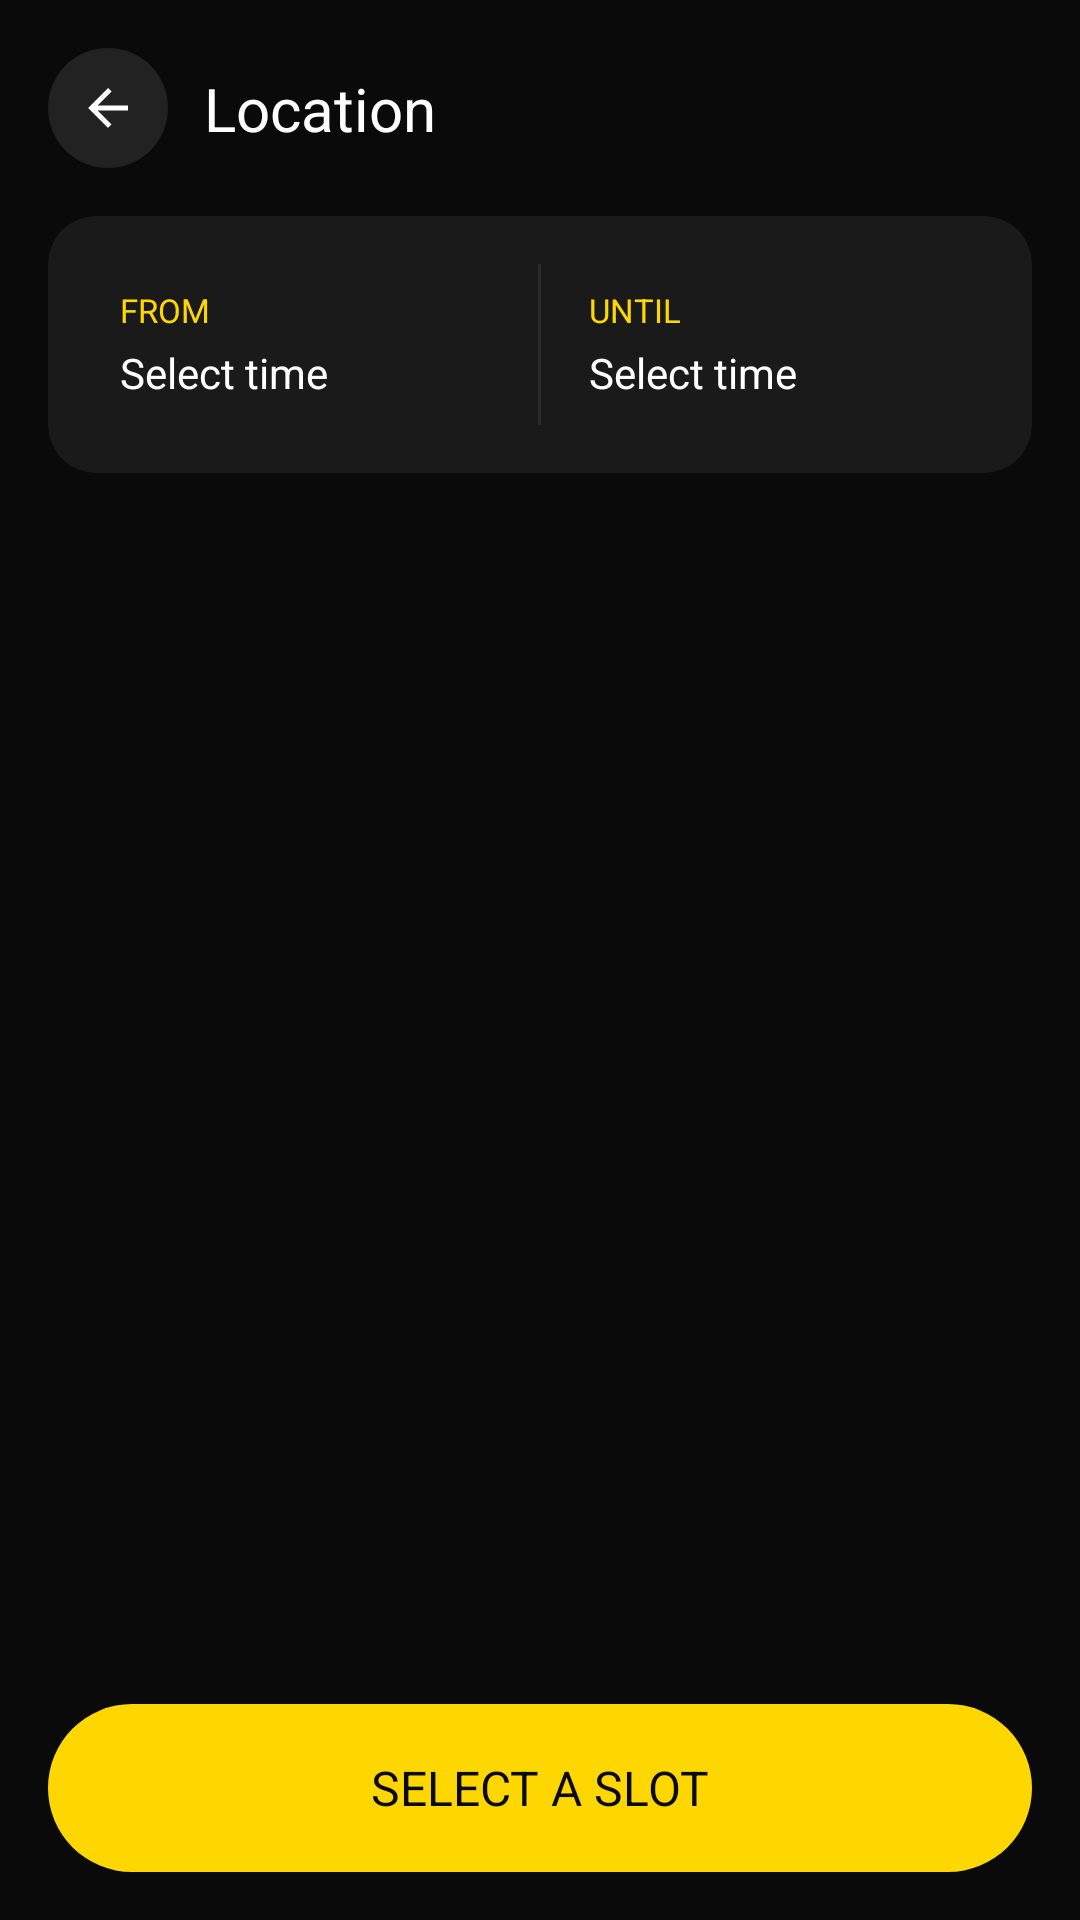

Android layout source for this screen:
<!-- AndroidManifest.xml: application theme Theme.Slotify -->
<!-- res/layout/activity_slots.xml -->
<?xml version="1.0" encoding="utf-8"?>
<androidx.constraintlayout.widget.ConstraintLayout
    xmlns:android="http://schemas.android.com/apk/res/android"
    xmlns:app="http://schemas.android.com/apk/res-auto"
    android:layout_width="match_parent"
    android:layout_height="match_parent"
    android:background="@color/black_primary">

    
    <ImageView
        android:id="@+id/ivBack"
        android:layout_width="40dp"
        android:layout_height="40dp"
        android:layout_marginStart="16dp"
        android:layout_marginTop="16dp"
        android:background="@drawable/bg_icon_circle"
        android:padding="10dp"
        android:src="@drawable/ic_back"
        app:tint="@color/text_primary"
        android:contentDescription="Back"
        app:layout_constraintStart_toStartOf="parent"
        app:layout_constraintTop_toTopOf="parent"/>

    
    <TextView
        android:id="@+id/tvLocationName"
        android:layout_width="0dp"
        android:layout_height="wrap_content"
        android:layout_marginStart="12dp"
        android:layout_marginEnd="16dp"
        android:text="Location"
        android:textColor="@color/text_primary"
        android:textSize="20sp"
        android:fontFamily="sans-serif-bold"
        android:maxLines="1"
        android:ellipsize="end"
        app:layout_constraintStart_toEndOf="@id/ivBack"
        app:layout_constraintEnd_toEndOf="parent"
        app:layout_constraintTop_toTopOf="@id/ivBack"
        app:layout_constraintBottom_toBottomOf="@id/ivBack"/>

    
    <androidx.cardview.widget.CardView
        android:id="@+id/cardTimeSelector"
        android:layout_width="0dp"
        android:layout_height="wrap_content"
        android:layout_margin="16dp"
        app:cardBackgroundColor="@color/surface_card"
        app:cardCornerRadius="16dp"
        app:cardElevation="0dp"
        app:layout_constraintTop_toBottomOf="@id/ivBack"
        app:layout_constraintStart_toStartOf="parent"
        app:layout_constraintEnd_toEndOf="parent">

        <LinearLayout
            android:layout_width="match_parent"
            android:layout_height="wrap_content"
            android:orientation="horizontal"
            android:padding="16dp">

            
            <LinearLayout
                android:id="@+id/btnPickStart"
                android:layout_width="0dp"
                android:layout_height="wrap_content"
                android:layout_weight="1"
                android:orientation="vertical"
                android:padding="8dp"
                android:background="?attr/selectableItemBackground">

                <TextView
                    android:layout_width="wrap_content"
                    android:layout_height="wrap_content"
                    android:text="FROM"
                    android:textColor="@color/yellow_primary"
                    android:textSize="11sp"
                    android:fontFamily="sans-serif-bold"/>

                <TextView
                    android:id="@+id/tvStartTime"
                    android:layout_width="wrap_content"
                    android:layout_height="wrap_content"
                    android:layout_marginTop="4dp"
                    android:text="Select time"
                    android:textColor="@color/text_primary"
                    android:textSize="14sp"/>
            </LinearLayout>

            
            <View
                android:layout_width="1dp"
                android:layout_height="match_parent"
                android:background="@color/divider"/>

            
            <LinearLayout
                android:id="@+id/btnPickEnd"
                android:layout_width="0dp"
                android:layout_height="wrap_content"
                android:layout_weight="1"
                android:orientation="vertical"
                android:padding="8dp"
                android:paddingStart="16dp"
                android:background="?attr/selectableItemBackground">

                <TextView
                    android:layout_width="wrap_content"
                    android:layout_height="wrap_content"
                    android:text="UNTIL"
                    android:textColor="@color/yellow_primary"
                    android:textSize="11sp"
                    android:fontFamily="sans-serif-bold"/>

                <TextView
                    android:id="@+id/tvEndTime"
                    android:layout_width="wrap_content"
                    android:layout_height="wrap_content"
                    android:layout_marginTop="4dp"
                    android:text="Select time"
                    android:textColor="@color/text_primary"
                    android:textSize="14sp"/>
            </LinearLayout>

        </LinearLayout>
    </androidx.cardview.widget.CardView>

    
    <androidx.recyclerview.widget.RecyclerView
        android:id="@+id/rvSlots"
        android:layout_width="0dp"
        android:layout_height="0dp"
        android:padding="12dp"
        android:clipToPadding="false"
        app:layout_constraintTop_toBottomOf="@id/cardTimeSelector"
        app:layout_constraintBottom_toTopOf="@id/btnProceed"
        app:layout_constraintStart_toStartOf="parent"
        app:layout_constraintEnd_toEndOf="parent"/>

    
    <TextView
        android:id="@+id/tvNoSlots"
        android:layout_width="wrap_content"
        android:layout_height="wrap_content"
        android:text="No parking slots available"
        android:textColor="@color/text_secondary"
        android:visibility="gone"
        app:layout_constraintTop_toBottomOf="@id/cardTimeSelector"
        app:layout_constraintBottom_toTopOf="@id/btnProceed"
        app:layout_constraintStart_toStartOf="parent"
        app:layout_constraintEnd_toEndOf="parent"/>

    
    <ProgressBar
        android:id="@+id/progressBar"
        android:layout_width="32dp"
        android:layout_height="32dp"
        android:visibility="gone"
        android:indeterminateTint="@color/yellow_primary"
        app:layout_constraintTop_toBottomOf="@id/cardTimeSelector"
        app:layout_constraintBottom_toTopOf="@id/btnProceed"
        app:layout_constraintStart_toStartOf="parent"
        app:layout_constraintEnd_toEndOf="parent"/>

    
    <Button
        android:id="@+id/btnProceed"
        android:layout_width="0dp"
        android:layout_height="56dp"
        android:layout_margin="16dp"
        android:text="Select a Slot"
        android:textColor="@color/black_primary"
        android:textSize="16sp"
        android:background="@drawable/bg_button_primary"
        android:enabled="false"
        android:fontFamily="sans-serif-bold"
        app:layout_constraintBottom_toBottomOf="parent"
        app:layout_constraintStart_toStartOf="parent"
        app:layout_constraintEnd_toEndOf="parent"/>

</androidx.constraintlayout.widget.ConstraintLayout>
<!-- resources referenced by this layout -->
<resources>
  <color name="black_primary">#0A0A0A</color>
  <color name="divider">#2A2A2A</color>
  <color name="surface_card">#1A1A1A</color>
  <color name="text_primary">#F5F5F5</color>
  <color name="text_secondary">#9E9E9E</color>
  <color name="yellow_primary">#FFD700</color>
  <!-- drawable bg_button_primary (drawable) -->
  <?xml version="1.0" encoding="utf-8"?>
  <shape xmlns:android="http://schemas.android.com/apk/res/android"
      android:shape="rectangle">
  
      <solid android:color="@color/yellow_primary"/>
  
      <corners android:radius="28dp"/>
  
  </shape>
  <!-- drawable bg_icon_circle (drawable) -->
  <?xml version="1.0" encoding="utf-8"?>
  <shape xmlns:android="http://schemas.android.com/apk/res/android"
      android:shape="oval">
  
      <solid android:color="@color/surface_elevated"/>
  
      <size
          android:width="44dp"
          android:height="44dp"/>
  
  </shape>
  <!-- drawable ic_back (drawable) -->
  <?xml version="1.0" encoding="utf-8"?>
  <vector xmlns:android="http://schemas.android.com/apk/res/android"
      android:width="24dp"
      android:height="24dp"
      android:viewportWidth="24"
      android:viewportHeight="24">
  
      <path
          android:fillColor="#FFFFFF"
          android:pathData="M20,11H7.83l5.59,-5.59L12,4l-8,8 8,8 1.41,-1.41L7.83,13H20v-2z"/>
  
  </vector>
  <style name="Theme.Slotify" parent="Theme.MaterialComponents.DayNight.NoActionBar">
  
          <item name="colorPrimary">@color/yellow_primary</item>
          <item name="colorPrimaryVariant">@color/yellow_dark</item>
          <item name="colorOnPrimary">@color/black_primary</item>
  
          <item name="colorSecondary">@color/yellow_primary</item>
          <item name="colorOnSecondary">@color/black_primary</item>
  
          <item name="android:windowBackground">@color/black_primary</item>
          <item name="android:statusBarColor">@color/black_primary</item>
          <item name="android:navigationBarColor">@color/black_primary</item>
          <item name="android:windowLightStatusBar">false</item>
  
      </style>
  <color name="surface_elevated">#222222</color>
  <color name="yellow_dark">#E5C100</color>
</resources>
